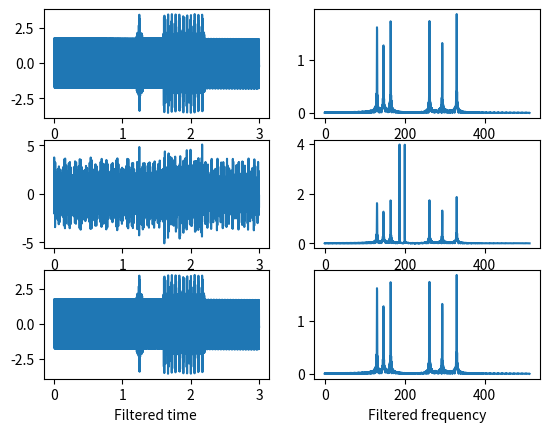

Write the Python code that produced this figure.
import math
import numpy as np
import matplotlib.pyplot as plt
#import sounddevice as sd
from scipy.fftpack import fft

t = np.linspace(0 , 3 , 12 * 1024)
octave3= [130.81,146.83,164.81,174.61]
octave4= [261.63,293.66,329.63,349.23]

n=3
i=0
x=0
Timeofnote= [0, 1.2, 1.6, 2]
noteduration=[1.3, 1 , 1.6, 0.2]
#iterate and generate signal for each note
while(i<n):
    currnote3= octave3[i]
    currnote4= octave4[i]
    Tstart= Timeofnote[i]
    Tlength= noteduration[i]
    Tend = Tstart+Tlength
    notes = np.sin(2* currnote3*np.pi*t) + np.sin(2* currnote4*np.pi*t)
    x= x + (notes*((t>=Tstart) & (t<= Tend)))
    i=i+1
    
N= 3*1024
f= np.linspace(0,512,int(N/2))
f1= octave3[3]
f2= octave4[0]

#frequency domain of sound
x_f = fft(x)
x_f= 2/N * np.abs(x_f[0:int(N/2)]) #only positive results 

#generating random noise frequencies
fn_1= np.random.randint(0,512,1)
fn_2= np.random.randint(0,512,1)
noise= np.sin(2*fn_1*np.pi*t) + np.sin(2*fn_2*np.pi*t)
x_n = x+noise

#frequency domain of sound + noise
x_nf = fft(x_n)
x_nf= 2/N * np.abs(x_nf[0:int(N/2)]) #only positive results


maxpeak = math.ceil(np.max(x_f))
j=0
frequency=[]
#iterate and add values > maxpeak to array
for j in range(0,np.size(x_nf),1):
    if(x_nf[j]>maxpeak):
        frequency=np.append(frequency,math.floor(f[j]))
    j= j+1

#remove frequencies higher than maxpeak
xfiltered= x_n-( (np.sin(2*frequency[0]*np.pi*t)) + (np.sin(2*frequency[1]*np.pi*t)) )

#frequency domain of filtered sound
x_nfiltered= fft(xfiltered)
x_nfiltered= 2/N * np.abs(x_nfiltered[0:int(N/2)])  #positive results only


#sd.play(x,3*1024) #play unfiltered
#sd.play(x_filtered,3*1024) #play filtered

plt.subplot(3,2,1)
plt.plot(t,x)
plt.xlabel("time no noise")
plt.subplot(3,2,2)
plt.plot(f,x_f)
plt.xlabel("frequency no noise")
plt.subplot(3,2,3)
plt.plot(t,x_n)
plt.xlabel("time noise")
plt.subplot(3,2,4)
plt.plot(f,x_nf)
plt.xlabel("frequency noise")
plt.subplot(3,2,5)
plt.plot(t,xfiltered)
plt.xlabel("Filtered time ")
plt.subplot(3,2,6)
plt.plot(f,x_nfiltered)
plt.xlabel("Filtered frequency")

"""
plt.figure()
plt.plot(t,x)
plt.xlabel("Song in time domain without noise")
plt.figure()
plt.plot(f,x_f)
plt.xlabel("Song in freq domain without noise")
plt.figure()
plt.plot(t,x_n)
plt.xlabel("Song in time domain with noise")
plt.figure()
plt.plot(f,x_nf)
plt.xlabel("Song in freq domain with noise")
plt.figure()
plt.plot(t,xfiltered)
plt.xlabel("Filtered Song in time domain")
plt.figure()
plt.plot(f,x_nfiltered)
plt.xlabel("Filtered Song in freq domain")
"""




